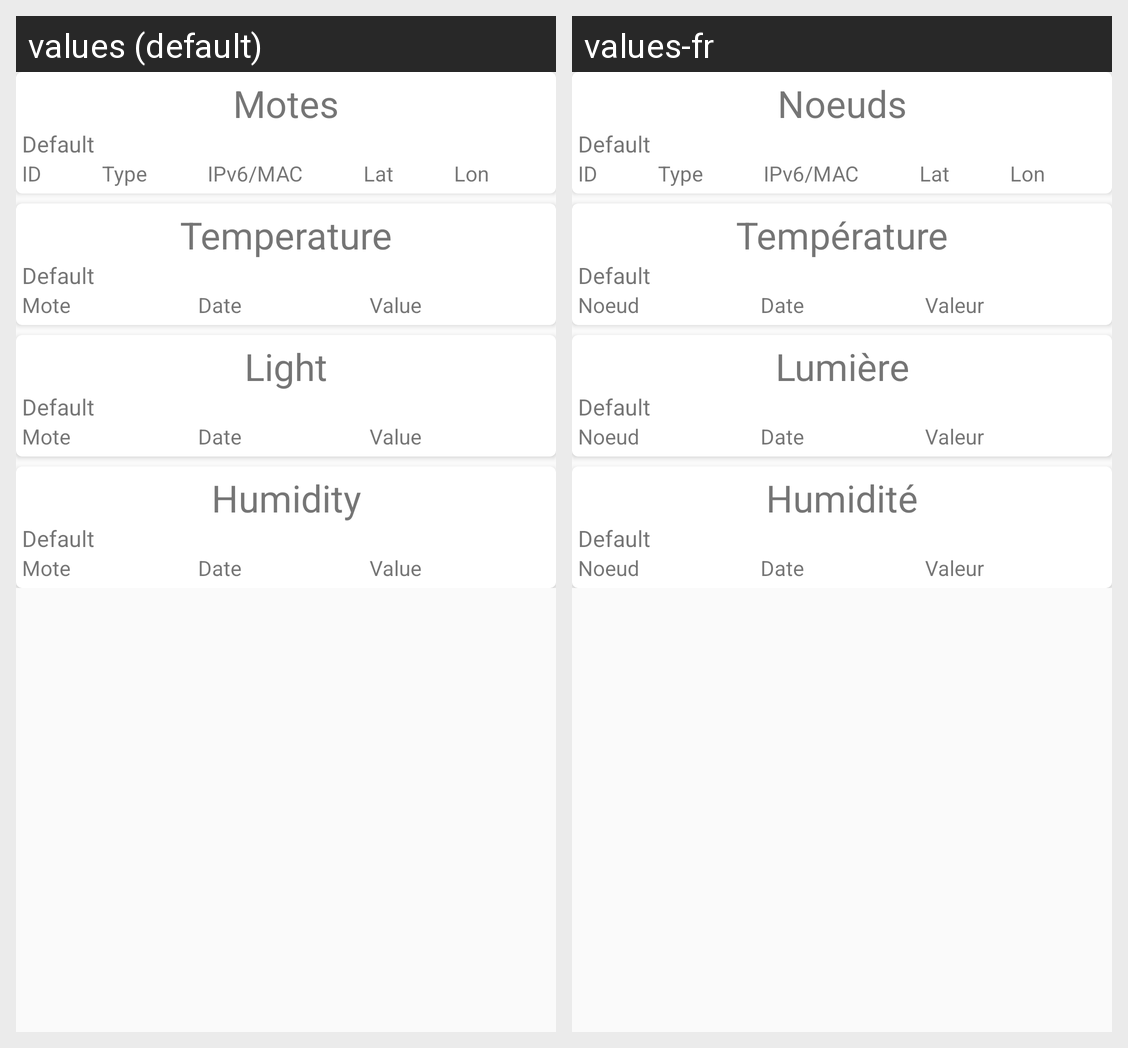

This grid shows one Android layout under two languages. Give, for every string resource on the screen, its name, the default text and each shown locale's text.
Android screen res/layout/overview_card_layout.xml rendered under 2 locales, left to right: values (default), values-fr. Device: Nexus 5 (rendered at 1080×1920; each locale shown at half size, 540×960, under a caption strip naming it); theme AppTheme.
Strings drawn on this screen, with the default value and each locale's value (text and hints the layout hard-codes, and strings that could not be matched under every locale, appear in the picture but are not listed):

Motes
  values: Motes
  values-fr: Noeuds

default_text
  values: Default
  values-fr: Default  [not translated; the default value is used]

ID
  values: ID
  values-fr: ID  [not translated; the default value is used]

Type
  values: Type
  values-fr: Type

IPv6_MAC
  values: IPv6/MAC
  values-fr: IPv6/MAC  [not translated; the default value is used]

Lat
  values: Lat
  values-fr: Lat  [not translated; the default value is used]

Lon
  values: Lon
  values-fr: Lon  [not translated; the default value is used]

Temperature
  values: Temperature
  values-fr: Température

Mote
  values: Mote
  values-fr: Noeud

Date
  values: Date
  values-fr: Date

Value
  values: Value
  values-fr: Valeur

Light
  values: Light
  values-fr: Lumière

Humidity
  values: Humidity
  values-fr: Humidité
